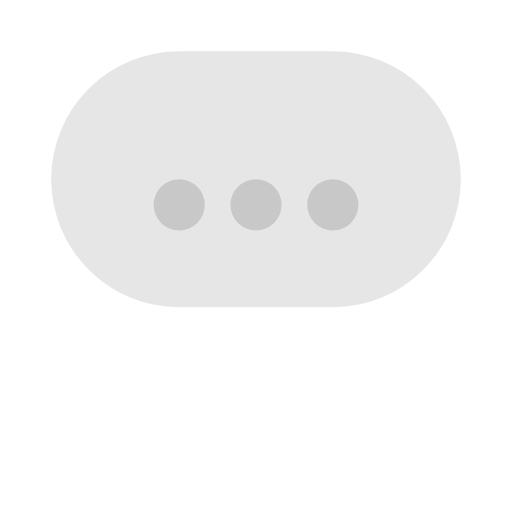
t = 0.00 s
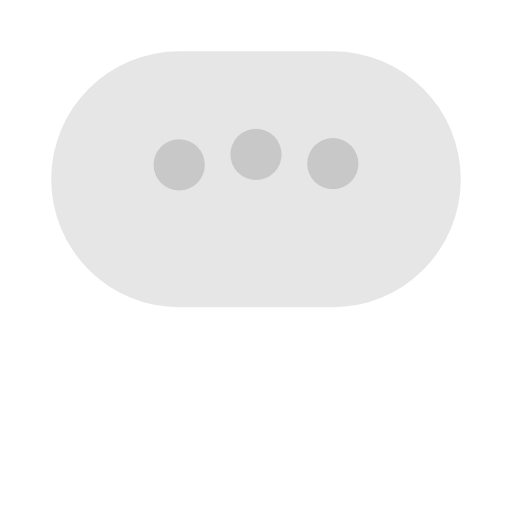
t = 0.35 s
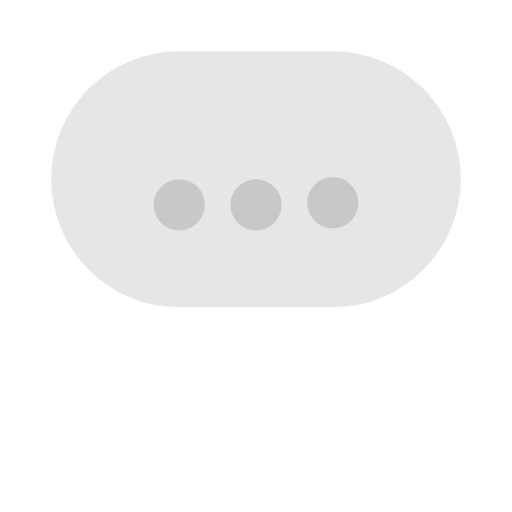
t = 0.73 s
t = 1.15 s: frame unchanged from t = 0.00 s, image omitted
t = 1.50 s: frame unchanged from t = 0.00 s, image omitted
t = 1.85 s: frame unchanged from t = 0.00 s, image omitted

The animated SVG that drew these frames (rendered in a browser with its animation timeline set to each time). Animation: 1 CSS @keyframes rule; one cycle of 2.20 s, repeats indefinitely.

<svg viewBox="0 0 100 100" xmlns="http://www.w3.org/2000/svg">
  <style>
    circle {
      animation: MoveUpDown 2s ease infinite;
      r: 5;
      cy: 40;
      fill: rgb(200, 200, 200);
    }
    circle:nth-child(2) {
      animation-delay: 0.1s;
    }
    circle:nth-child(3) {
      animation-delay: 0.2s;
    }
    @keyframes MoveUpDown {
    0% {
      cy: 40;
    }
    15% {
      cy: 30;
    }
    30% {
      cy: 40;
    }
    100% {
      cy: 40;
    }
}

  </style>
  <rect
    width="80"
    height="50"
    x="10"
    y="10"
    rx="25"
    ry="25"
    style="fill:rgb(230, 230, 230)"
  >
     
  </rect>
  <g class="dots">
  <circle
      class="bs"
      cx="35"
    >
    </circle> 
   <circle
      cx="50"
    >
    </circle> 
   <circle
      cx="65"
    >
    </circle> 
</g>
 
</svg>
